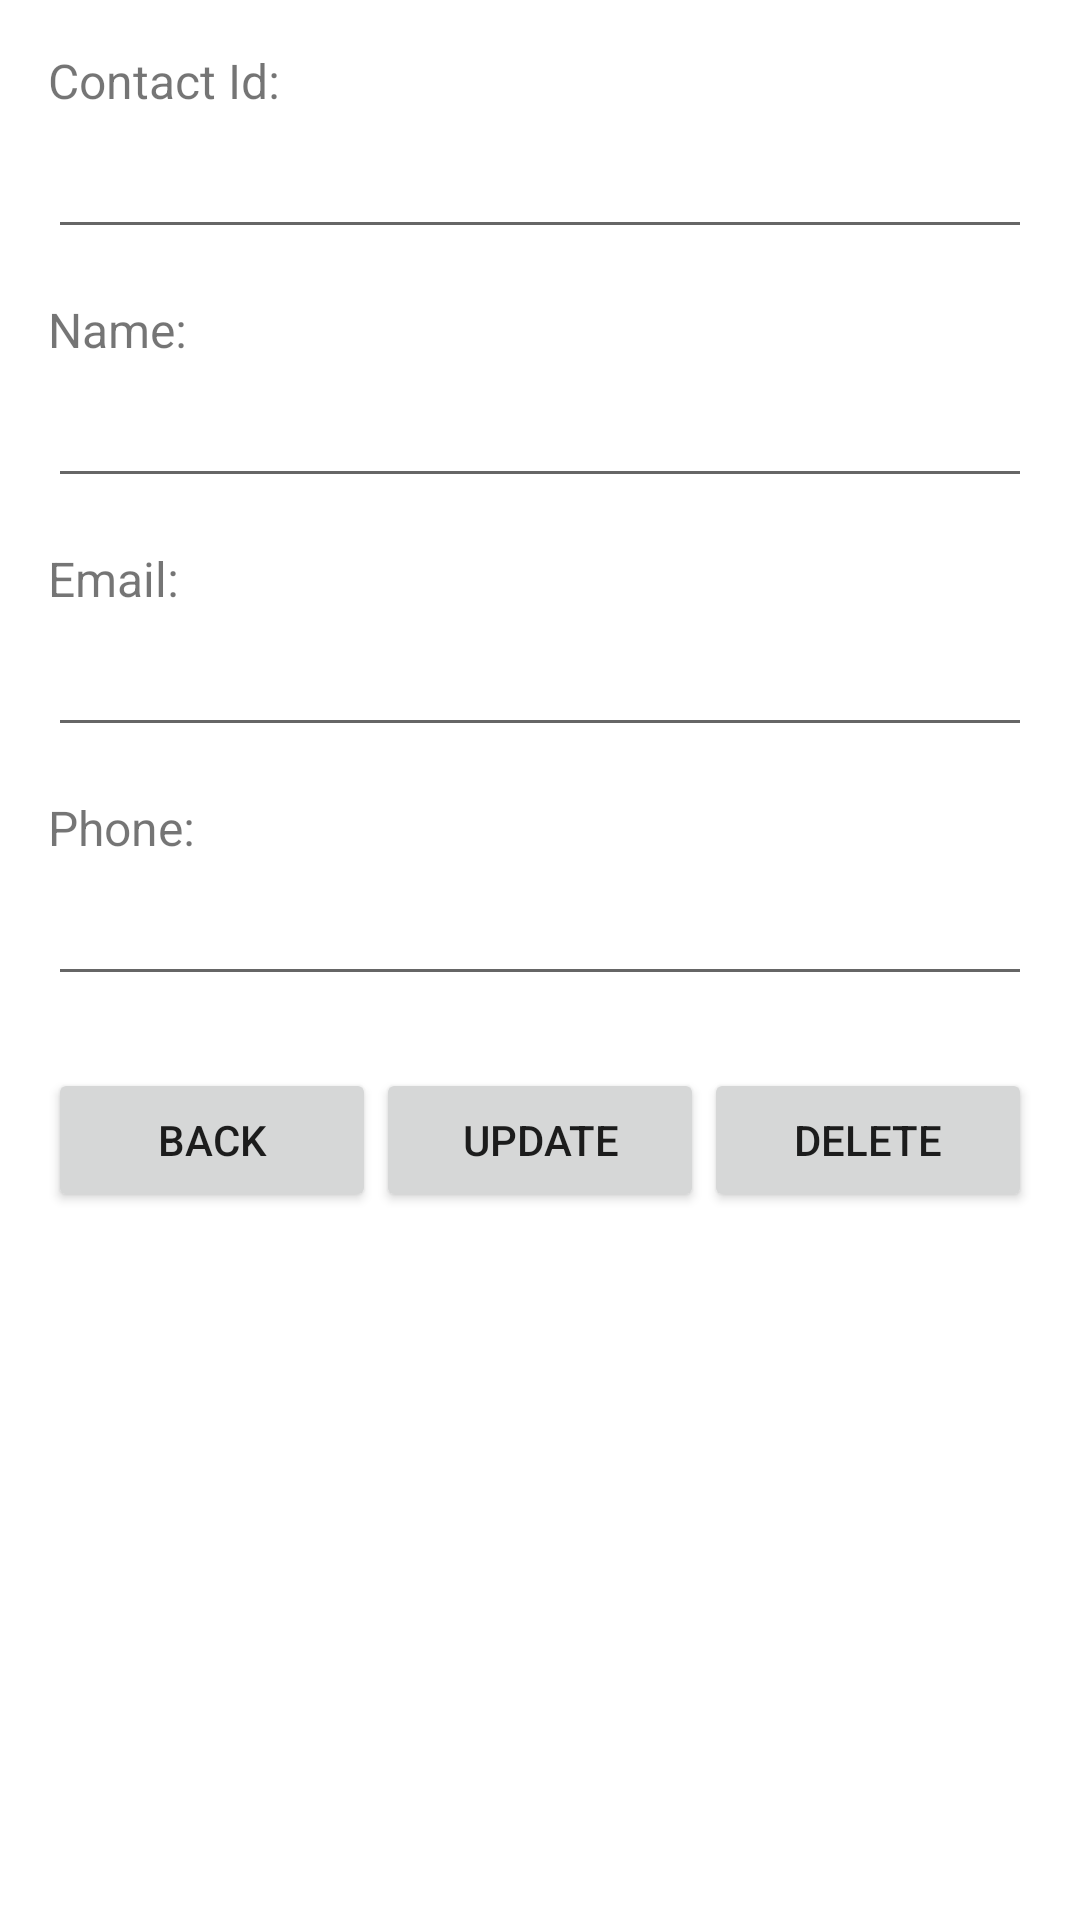

This screen was rendered from an Android layout file. Write that file and the resources it references.
<!-- AndroidManifest.xml: application theme Theme.K224111493Practice -->
<!-- res/layout/activity_detail_contact.xml -->
<?xml version="1.0" encoding="utf-8"?>
<LinearLayout xmlns:android="http://schemas.android.com/apk/res/android"
    xmlns:app="http://schemas.android.com/apk/res-auto"
    xmlns:tools="http://schemas.android.com/tools"
    android:id="@+id/main"
    android:layout_width="match_parent"
    android:layout_height="match_parent"
    android:orientation="vertical"
    android:padding="16dp"
    tools:context=".InsertContactActivity">

    
    <TextView
        android:id="@+id/textView0"
        android:layout_width="wrap_content"
        android:layout_height="wrap_content"
        android:text="Contact Id:"
        android:textSize="16sp"
        android:layout_marginBottom="4dp"/>

    <EditText
        android:id="@+id/edtContactId"
        android:layout_width="match_parent"
        android:layout_height="wrap_content"
        android:inputType="number"
        android:layout_marginBottom="16dp"/>

    
    <TextView
        android:id="@+id/textView"
        android:layout_width="wrap_content"
        android:layout_height="wrap_content"
        android:text="Name:"
        android:textSize="16sp"
        android:layout_marginBottom="4dp"/>

    <EditText
        android:id="@+id/edtName"
        android:layout_width="match_parent"
        android:layout_height="wrap_content"
        android:layout_marginBottom="16dp"/>

    
    <TextView
        android:id="@+id/textView2"
        android:layout_width="wrap_content"
        android:layout_height="wrap_content"
        android:text="Email:"
        android:textSize="16sp"
        android:layout_marginBottom="4dp"/>

    <EditText
        android:id="@+id/edtEmail"
        android:layout_width="match_parent"
        android:layout_height="wrap_content"
        android:inputType="textEmailAddress"
        android:layout_marginBottom="16dp"/>

    
    <TextView
        android:id="@+id/textView3"
        android:layout_width="wrap_content"
        android:layout_height="wrap_content"
        android:text="Phone:"
        android:textSize="16sp"
        android:layout_marginBottom="4dp"/>

    <EditText
        android:id="@+id/edtPhone"
        android:layout_width="match_parent"
        android:layout_height="wrap_content"
        android:inputType="phone"
        android:layout_marginBottom="24dp"/>

    

    <LinearLayout
        android:layout_width="match_parent"
        android:layout_height="wrap_content"
        android:orientation="horizontal">

        <Button
            android:id="@+id/btnBack"
            android:layout_width="wrap_content"
            android:layout_height="wrap_content"
            android:layout_weight="1"
            android:text="@string/title_back" />

        <Button
            android:onClick="processUpdateContact"
            android:id="@+id/btnUpdate"
            android:layout_width="wrap_content"
            android:layout_height="wrap_content"
            android:layout_weight="1"
            android:text="@string/title_update" />

        <Button
            android:onClick="processDeleteContact"
            android:id="@+id/btnDelete"
            android:layout_width="wrap_content"
            android:layout_height="wrap_content"
            android:layout_weight="1"
            android:text="@string/title_delete" />
    </LinearLayout>

</LinearLayout>
<!-- resources referenced by this layout -->
<resources>
  <string name="title_back">Back</string>
  <string name="title_delete">Delete</string>
  <string name="title_update">Update</string>
  <style name="Theme.K224111493Practice" parent="Base.Theme.K224111493PracticeWithActionBar" />
  <style name="Base.Theme.K224111493PracticeWithActionBar" parent="Theme.MaterialComponents.DayNight.DarkActionBar">
          
          
      </style>
</resources>
